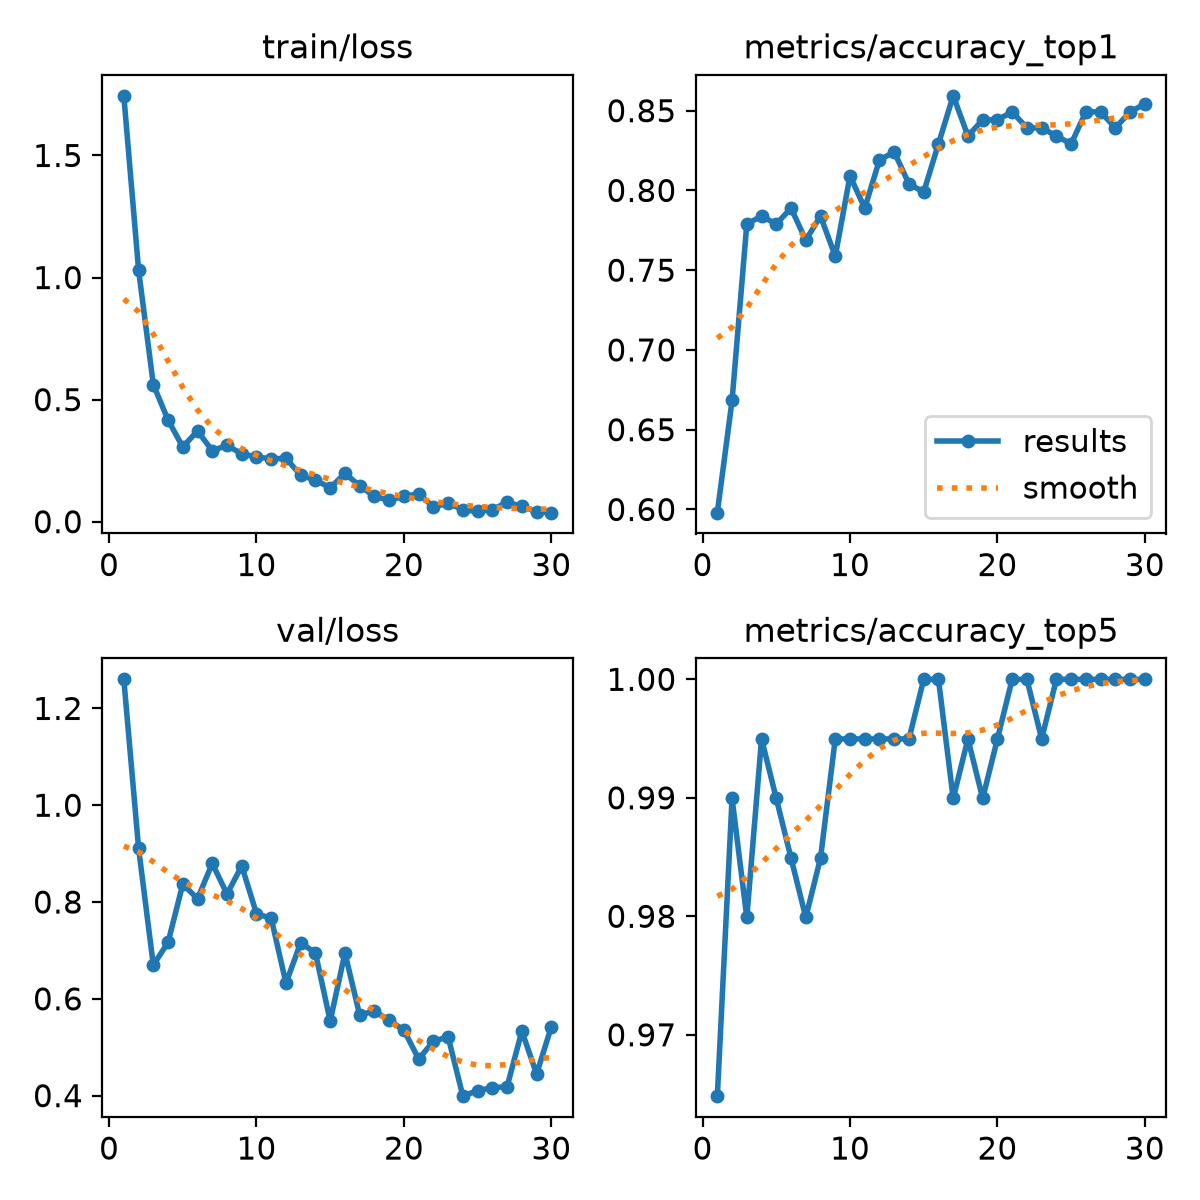

The file beside this chart, header and first rows:
epoch, time, train/loss, metrics/accuracy_top1, metrics/accuracy_top5, val/loss, lr/pg0, lr/pg1, lr/pg2, metrics/macro_f1
1, 2.858, 1.744, 0.598, 0.9648, 1.26, 0.0003218, 0.0003218, 0.0003218, 0.6723
2, 4.274, 1.032, 0.6683, 0.9899, 0.9116, 0.0006336, 0.0006336, 0.0006336, 0.777
3, 5.92, 0.5618, 0.7789, 0.9799, 0.6697, 0.0009233, 0.0009233, 0.0009233, 0.7692
4, 7.536, 0.4165, 0.7839, 0.995, 0.7166, 0.000901, 0.000901, 0.000901, 0.7598
5, 9.143, 0.3063, 0.7789, 0.9899, 0.8369, 0.000868, 0.000868, 0.000868, 0.7844
6, 10.54, 0.3717, 0.7889, 0.9849, 0.8069, 0.000835, 0.000835, 0.000835, 0.7587
7, 11.94, 0.2909, 0.7688, 0.9799, 0.8798, 0.000802, 0.000802, 0.000802, 0.7801
8, 13.34, 0.3125, 0.7839, 0.9849, 0.8165, 0.000769, 0.000769, 0.000769, 0.7411
9, 14.73, 0.278, 0.7588, 0.995, 0.8746, 0.000736, 0.000736, 0.000736, 0.7935
10, 16.15, 0.2652, 0.8091, 0.995, 0.776, 0.000703, 0.000703, 0.000703, 0.7914
11, 17.74, 0.2573, 0.7889, 0.995, 0.7662, 0.00067, 0.00067, 0.00067, 0.8117
12, 19.13, 0.2596, 0.8191, 0.995, 0.6323, 0.000637, 0.000637, 0.000637, 0.8227
13, 23.11, 0.1903, 0.8241, 0.995, 0.7163, 0.000604, 0.000604, 0.000604, 0.7915
14, 27.18, 0.1703, 0.804, 0.995, 0.6945, 0.000571, 0.000571, 0.000571, 0.7841
15, 29.53, 0.1388, 0.799, 1.0, 0.5541, 0.000538, 0.000538, 0.000538, 0.8259
16, 31.8, 0.1978, 0.8292, 1.0, 0.6949, 0.000505, 0.000505, 0.000505, 0.854
17, 35.99, 0.1473, 0.8593, 0.9899, 0.5663, 0.000472, 0.000472, 0.000472, 0.8283
18, 40.14, 0.1033, 0.8342, 0.995, 0.5752, 0.000439, 0.000439, 0.000439, 0.8307
19, 42.55, 0.08785, 0.8442, 0.9899, 0.5555, 0.000406, 0.000406, 0.000406, 0.8279
20, 45.26, 0.1046, 0.8442, 0.995, 0.5355, 0.000373, 0.000373, 0.000373, 0.833
21, 46.99, 0.1134, 0.8492, 1.0, 0.4755, 0.00034, 0.00034, 0.00034, 0.835
22, 48.63, 0.06096, 0.8392, 1.0, 0.5125, 0.000307, 0.000307, 0.000307, 0.8327
23, 50.07, 0.07578, 0.8392, 0.995, 0.5214, 0.000274, 0.000274, 0.000274, 0.8273
24, 51.48, 0.04944, 0.8342, 1.0, 0.399, 0.000241, 0.000241, 0.000241, 0.822
25, 52.87, 0.04189, 0.8292, 1.0, 0.4106, 0.000208, 0.000208, 0.000208, 0.8394
26, 54.28, 0.04984, 0.8492, 1.0, 0.4164, 0.000175, 0.000175, 0.000175, 0.8433
27, 56.07, 0.07967, 0.8492, 1.0, 0.4187, 0.000142, 0.000142, 0.000142, 0.8284
28, 57.7, 0.06325, 0.8392, 1.0, 0.5333, 0.000109, 0.000109, 0.000109, 0.8421
29, 59.1, 0.04059, 0.8492, 1.0, 0.4447, 7.6e-05, 7.6e-05, 7.6e-05, 0.8463
30, 60.71, 0.03707, 0.8543, 1.0, 0.5423, 4.3e-05, 4.3e-05, 4.3e-05, 0.8463
